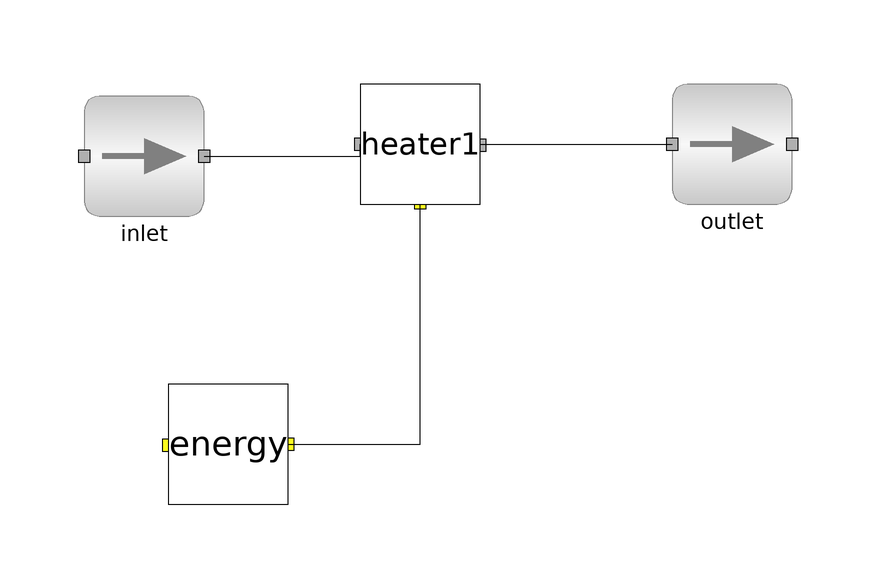

The component connection diagram of the Modelica model below, drawn from its own Placement and Line annotations.

model heat
        import data = Simulator.Files.Chemsep_Database;
        //instantiation of chemsep database
        parameter data.Methanol meth;
        //instantiation of methanol
        parameter data.Ethanol eth;
        //instantiation of ethanol
        parameter data.Water wat;
        //instantiation of water
        Unit_Operations.Heater heater1(pressDrop = 101325, eff = 1, NOC = 3, comp = {meth, eth, wat}) annotation(Placement(visible = true, transformation(origin = {-28, 12}, extent = {{-10, -10}, {10, 10}}, rotation = 0)));
        ms inlet(NOC = 3, comp = {meth, eth, wat}) annotation(Placement(visible = true, transformation(origin = {-74, 10}, extent = {{-10, -10}, {10, 10}}, rotation = 0)));
        ms outlet(NOC = 3, comp = {meth, eth, wat}, T(start = 353), compMolFrac(start = {{0.33, 0.33, 0.34}, {0.24, 0.31, 0.43}, {0.44, 0.34, 0.31}}), P(start = 101325)) annotation(Placement(visible = true, transformation(origin = {24, 12}, extent = {{-10, -10}, {10, 10}}, rotation = 0)));
        Streams.Energy_Stream energy annotation(Placement(visible = true, transformation(origin = {-60, -38}, extent = {{-10, -10}, {10, 10}}, rotation = 0)));
      equation
        connect(heater1.outlet, outlet.inlet) annotation(Line(points = {{-18, 12}, {14, 12}}));
        connect(energy.outlet, heater1.energy) annotation(Line(points = {{-50, -38}, {-28, -38}, {-28, 2}, {-28, 2}}));
        connect(inlet.outlet, heater1.inlet) annotation(Line(points = {{-64, 10}, {-38, 10}, {-38, 12}, {-38, 12}}));
      equation
        inlet.compMolFrac[1, :] = {0.33, 0.33, 0.34};
//mixture molar composition
        inlet.P = 202650;
//input pressure
        inlet.T = 320;
//input temperature
        inlet.totMolFlo[1] = 100;
//input molar flow
        heater1.heatAdd = 2000000;
//heat added
      end heat;